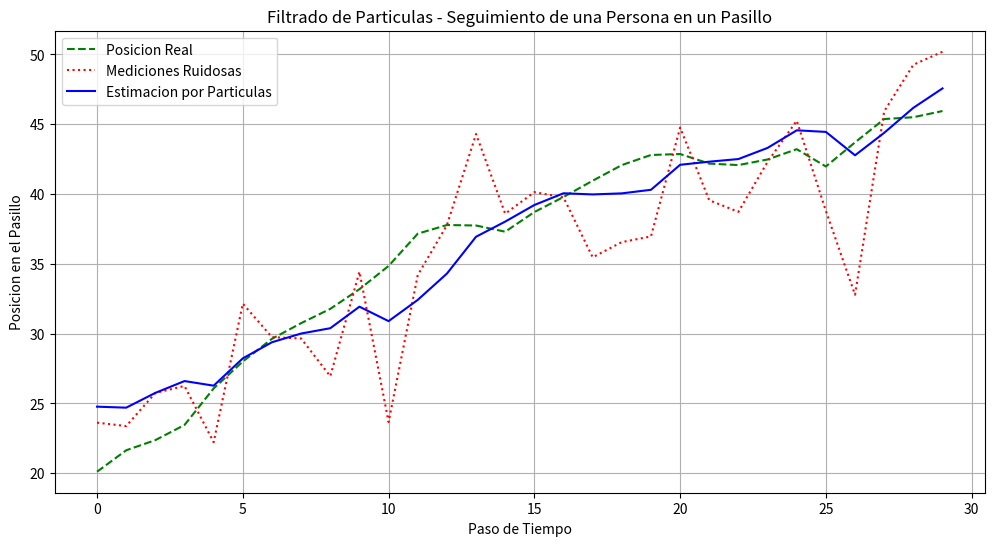

This figure's Python source:
import numpy as np
import matplotlib.pyplot as plt

# --------------------------
# CONFIGURACION DEL SISTEMA
# --------------------------

# Largo del pasillo (posiciones posibles de la persona)
largo_pasillo = 100

# Numero de pasos de tiempo
pasos = 30

# Numero de particulas que usaremos
num_particulas = 500

# Ruido en el movimiento (la persona no siempre avanza exactamente 1 unidad)
ruido_movimiento = 1.0

# Ruido en la medicion del sensor
ruido_sensor = 5.0

# Posicion inicial real
posicion_real = 20

# Listas para guardar valores
posiciones_reales = []
mediciones = []
estimaciones = []

# --------------------------
# INICIALIZAMOS PARTICULAS
# --------------------------
# Cada particula representa una suposicion sobre la posicion de la persona
particulas = np.random.uniform(0, largo_pasillo, num_particulas)

# Cada particula tiene un peso inicial igual
pesos = np.ones(num_particulas) / num_particulas

# --------------------------
# FUNCION PARA RE-MUESTREO
# --------------------------
def remuestreo(particulas, pesos):
    indices = np.random.choice(len(particulas), size=len(particulas), p=pesos)
    return particulas[indices]

# --------------------------
# FILTRADO DE PARTICULAS
# --------------------------
for paso in range(pasos):
    # --------------------------
    # MOVIMIENTO REAL DE LA PERSONA (DESCONOCIDO PARA NOSOTROS)
    posicion_real += np.random.normal(1.0, ruido_movimiento)
    posicion_real = np.clip(posicion_real, 0, largo_pasillo)  # Limitar dentro del pasillo
    posiciones_reales.append(posicion_real)

    # --------------------------
    # SENSOR LEE LA POSICION CON RUIDO
    medicion = posicion_real + np.random.normal(0.0, ruido_sensor)
    medicion = np.clip(medicion, 0, largo_pasillo)
    mediciones.append(medicion)

    # --------------------------
    # PREDICCION: mover cada particula segun el modelo de movimiento
    particulas += np.random.normal(1.0, ruido_movimiento, size=num_particulas)
    particulas = np.clip(particulas, 0, largo_pasillo)

    # --------------------------
    # ACTUALIZACION: calcular pesos segun la probabilidad de la medicion
    # Usamos una distribucion normal para dar mas peso a particulas cercanas a la medicion
    pesos = (1.0 / (np.sqrt(2 * np.pi) * ruido_sensor)) * \
            np.exp(-0.5 * ((medicion - particulas) ** 2) / (ruido_sensor ** 2))

    # Normalizamos los pesos
    pesos += 1e-300  # para evitar dividir por cero
    pesos /= np.sum(pesos)

    # --------------------------
    # ESTIMACION: posicion promedio de las particulas con peso
    estimacion = np.sum(particulas * pesos)
    estimaciones.append(estimacion)

    # --------------------------
    # RE-MUESTREO: seleccionamos nuevas particulas segun los pesos
    particulas = remuestreo(particulas, pesos)

# --------------------------
# GRAFICO DE RESULTADOS
# --------------------------
plt.figure(figsize=(12, 6))
plt.plot(posiciones_reales, label='Posicion Real', color='green', linestyle='--')
plt.plot(mediciones, label='Mediciones Ruidosas', color='red', linestyle=':')
plt.plot(estimaciones, label='Estimacion por Particulas', color='blue')
plt.xlabel('Paso de Tiempo')
plt.ylabel('Posicion en el Pasillo')
plt.title('Filtrado de Particulas - Seguimiento de una Persona en un Pasillo')
plt.legend()
plt.grid(True)
plt.show()
